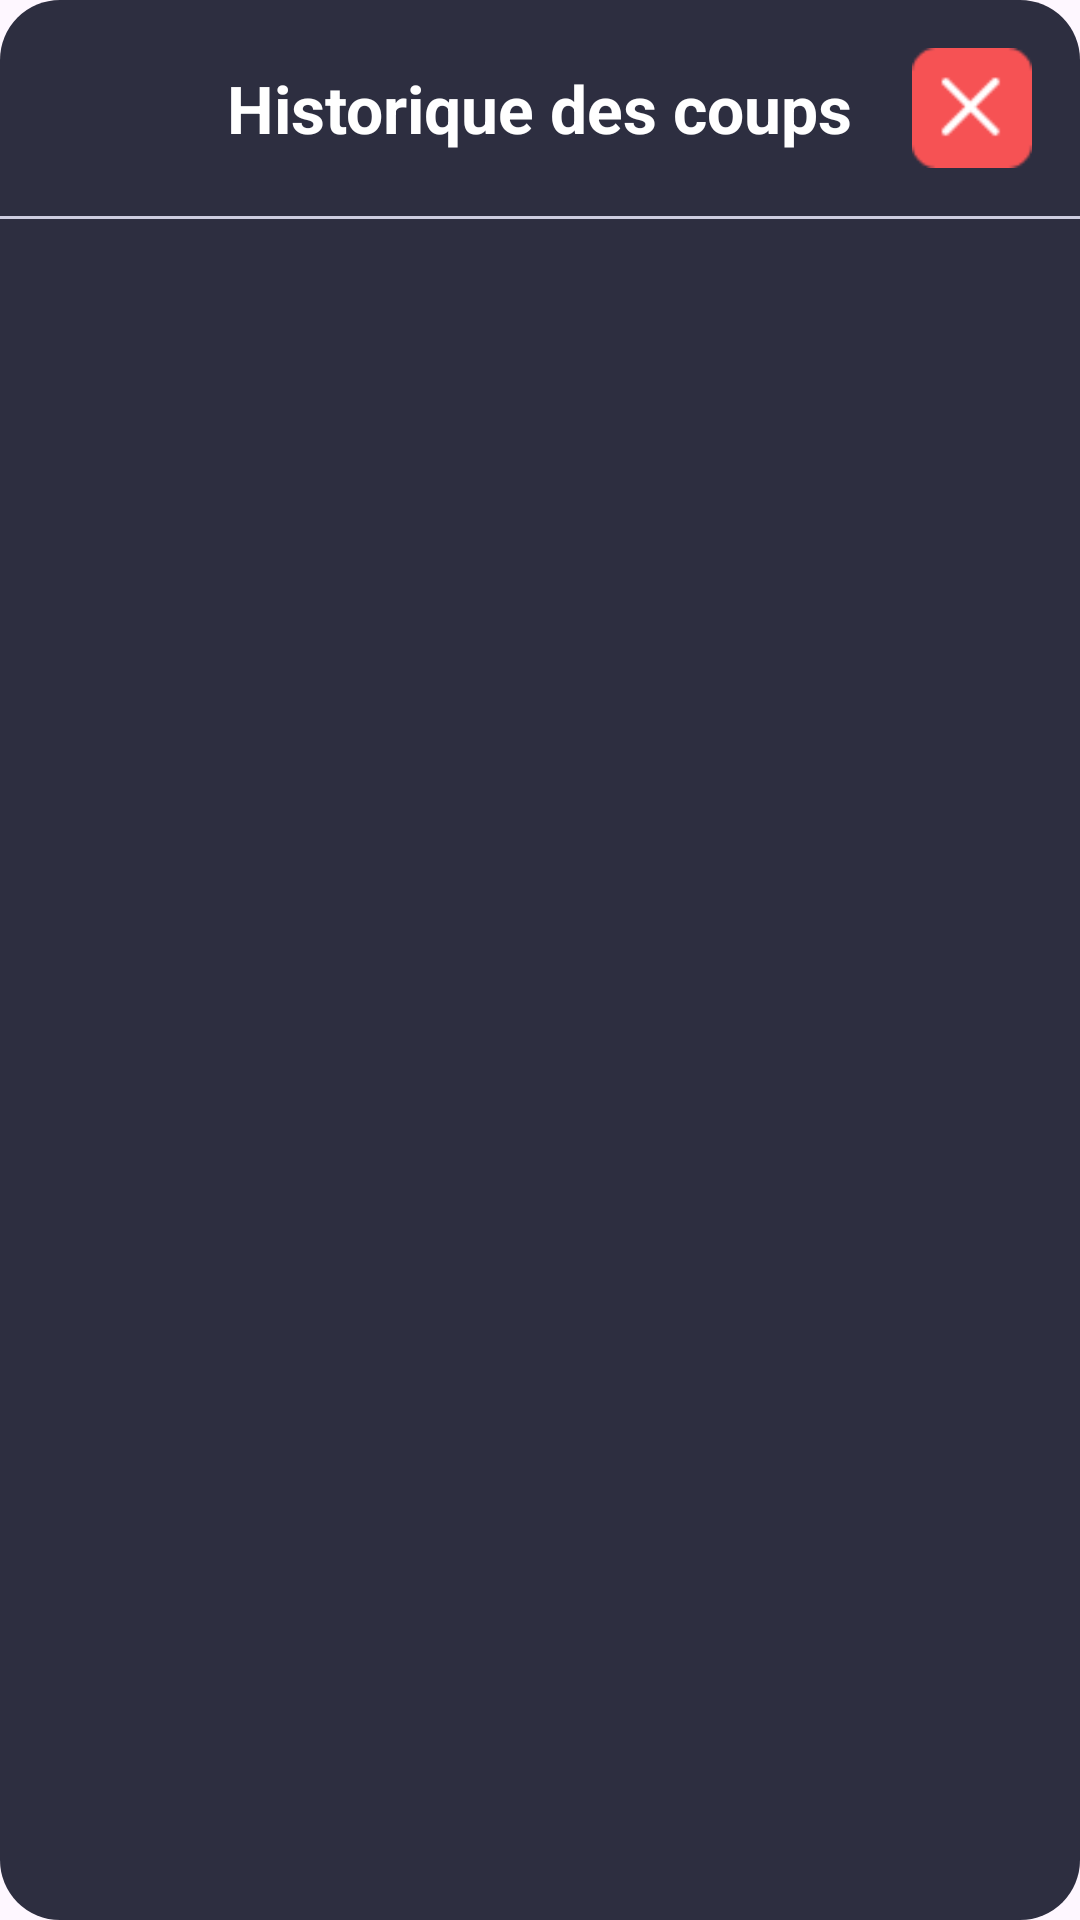

Here is an Android app screen rendered from its layout file. Give the layout XML and the strings, colors and styles it references.
<!-- AndroidManifest.xml: application theme Theme.SmartChess -->
<!-- res/layout/dialog_move_history.xml -->
<?xml version="1.0" encoding="utf-8"?>
<LinearLayout xmlns:android="http://schemas.android.com/apk/res/android"
    android:layout_width="match_parent"
    android:layout_height="wrap_content"
    android:orientation="vertical"
    android:background="@drawable/popup_history_moves_background">

    <RelativeLayout
        android:layout_width="match_parent"
        android:layout_height="wrap_content"
        android:padding="16dp">

        <TextView
            android:layout_width="wrap_content"
            android:layout_height="wrap_content"
            android:text="Historique des coups"
            android:textColor="#FFFFFF"
            android:textSize="22sp"
            android:textStyle="bold"
            android:layout_centerInParent="true"/>

        <ImageButton
            android:id="@+id/btn_close"
            android:layout_width="40dp"
            android:layout_height="40dp"
            android:background="@drawable/defeat_icon"
            android:layout_alignParentEnd="true"/>
    </RelativeLayout>

    <View
        android:layout_width="match_parent"
        android:layout_height="1dp"
        android:background="#CDCDE0"/>

    <androidx.recyclerview.widget.RecyclerView
        android:id="@+id/recycler_view_moves"
        android:layout_width="match_parent"
        android:layout_height="wrap_content"
        android:paddingTop="8dp"
        android:paddingBottom="8dp"/>

</LinearLayout>
<!-- resources referenced by this layout -->
<resources>
  <!-- drawable defeat_icon: png bitmap (drawable, 617 bytes) -->
  <!-- drawable popup_history_moves_background (drawable) -->
  <shape xmlns:android="http://schemas.android.com/apk/res/android"
      android:shape="rectangle">
      <solid android:color="#2D2E40"/>
      <corners android:radius="20dp"/>
  </shape>
  <style name="Theme.SmartChess" parent="Base.Theme.SmartChess" />
  <style name="Base.Theme.SmartChess" parent="Theme.Material3.DayNight.NoActionBar">
          <item name="android:statusBarColor">#1B1A25</item>
          
          
      </style>
</resources>
